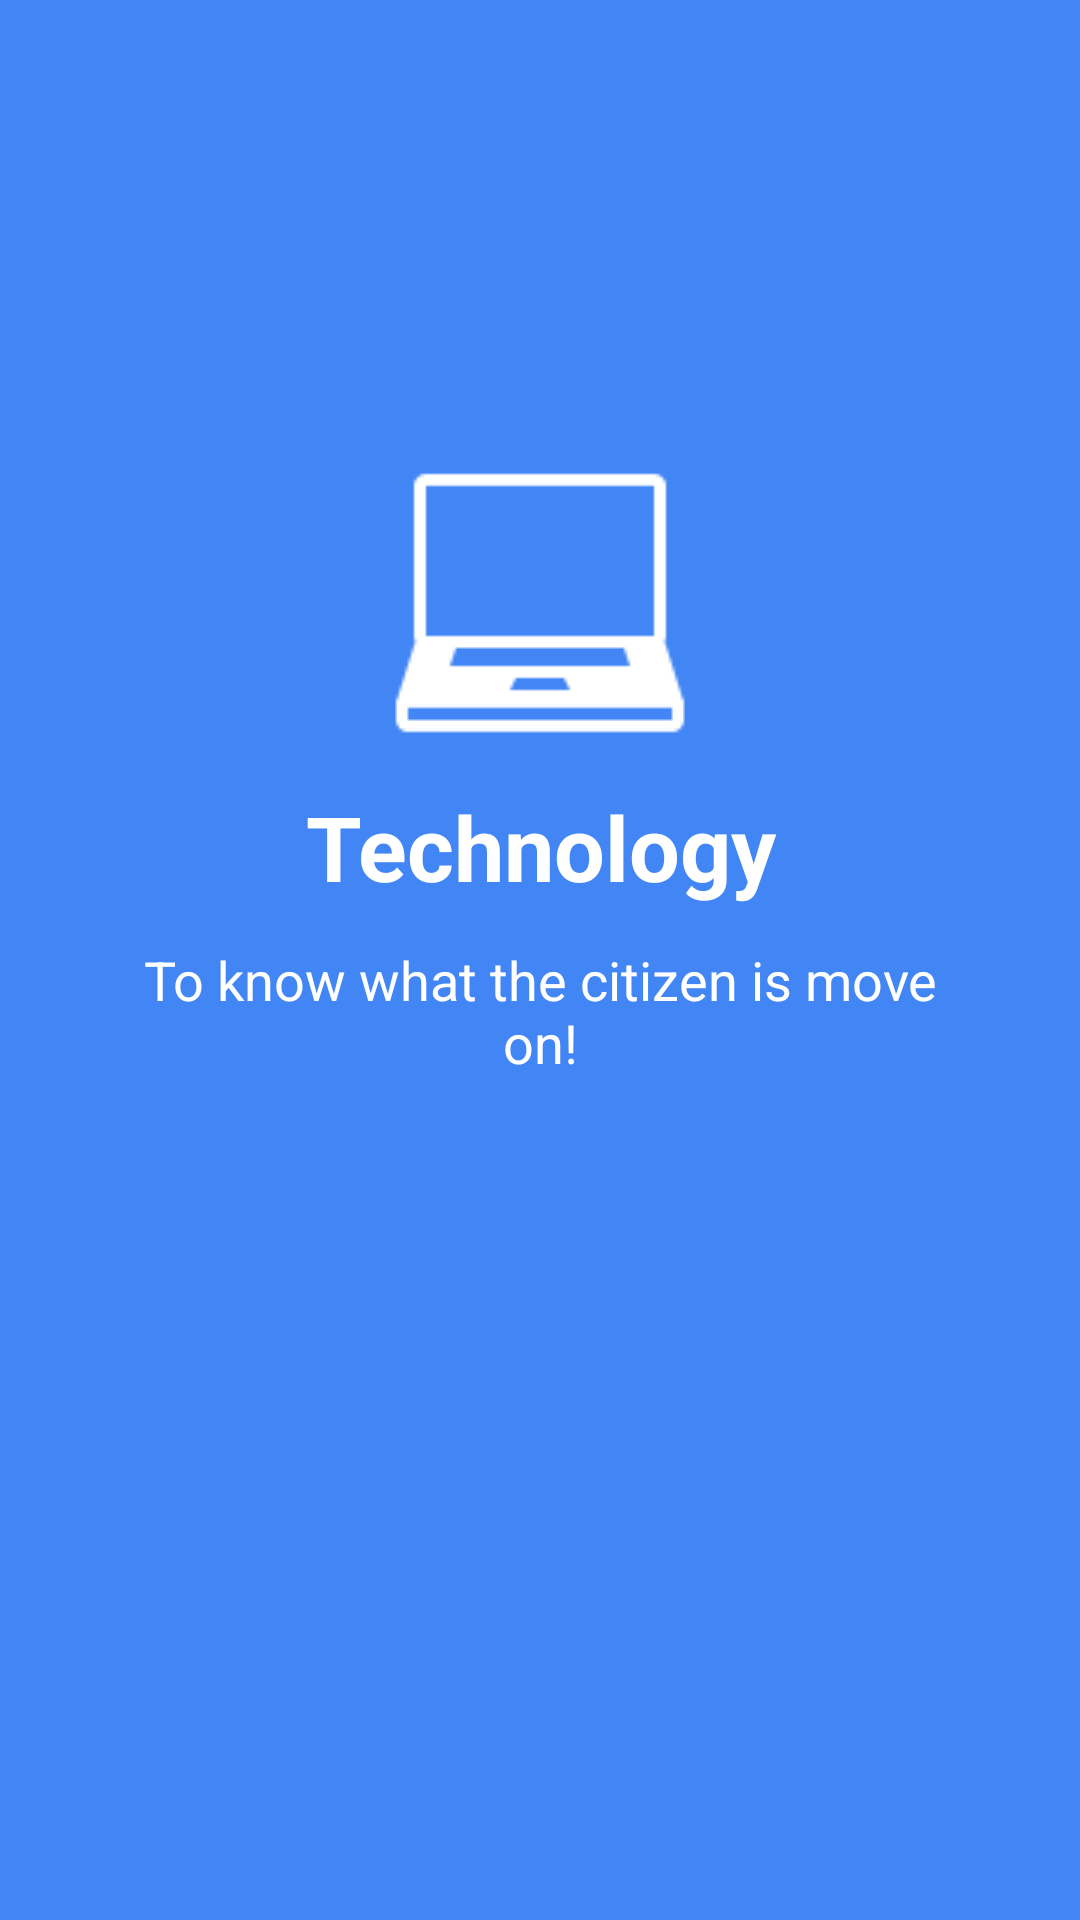

Produce the Android XML layout that renders to this screen, including the resource entries it uses.
<!-- AndroidManifest.xml: application theme AppTheme.NoActionBar -->
<!-- res/layout/third_slide.xml -->
<?xml version="1.0" encoding="utf-8"?>
<RelativeLayout
    xmlns:android="http://schemas.android.com/apk/res/android"
    xmlns:tools="http://schemas.android.com/tools"
    android:layout_width="match_parent"
    android:layout_height="match_parent"
    android:background="@color/colorSlide_3">

    <ImageView
        android:id="@+id/img"
        android:layout_width="100dp"
        android:layout_height="100dp"
        android:layout_centerHorizontal="true"
        android:layout_marginTop="150dp"
        android:scaleType="centerCrop"
        android:src="@drawable/img_laptop" />

    <TextView
        android:layout_width="match_parent"
        android:layout_height="wrap_content"
        android:text="@string/slide_3_title"
        android:textColor="@android:color/white"
        android:textSize="30sp"
        android:textStyle="bold"
        android:gravity="center_horizontal"
        android:layout_below="@+id/img"
        android:layout_marginTop="12dp"
        android:id="@+id/slide_title"
        />

    <TextView
        android:layout_width="match_parent"
        android:layout_height="wrap_content"
        android:text="@string/slide_3_desc"
        android:textColor="@android:color/white"
        android:textSize="18sp"
        android:gravity="center_horizontal"
        android:layout_below="@+id/slide_title"
        android:layout_marginTop="12dp"
        android:id="@+id/slide_desc"
        android:layout_marginRight="40sp"
        android:layout_marginLeft="40sp"
        />
</RelativeLayout>
<!-- resources referenced by this layout -->
<resources>
  <color name="colorSlide_3">#4285F4</color>
  <!-- drawable img_laptop: png bitmap (drawable-v24, 980 bytes) -->
  <string name="slide_3_desc">To know what the citizen is move on!</string>
  <string name="slide_3_title">Technology</string>
  <style name="AppTheme.NoActionBar">
          <item name="windowActionBar">false</item>
          <item name="windowNoTitle">true</item>
      </style>
</resources>
